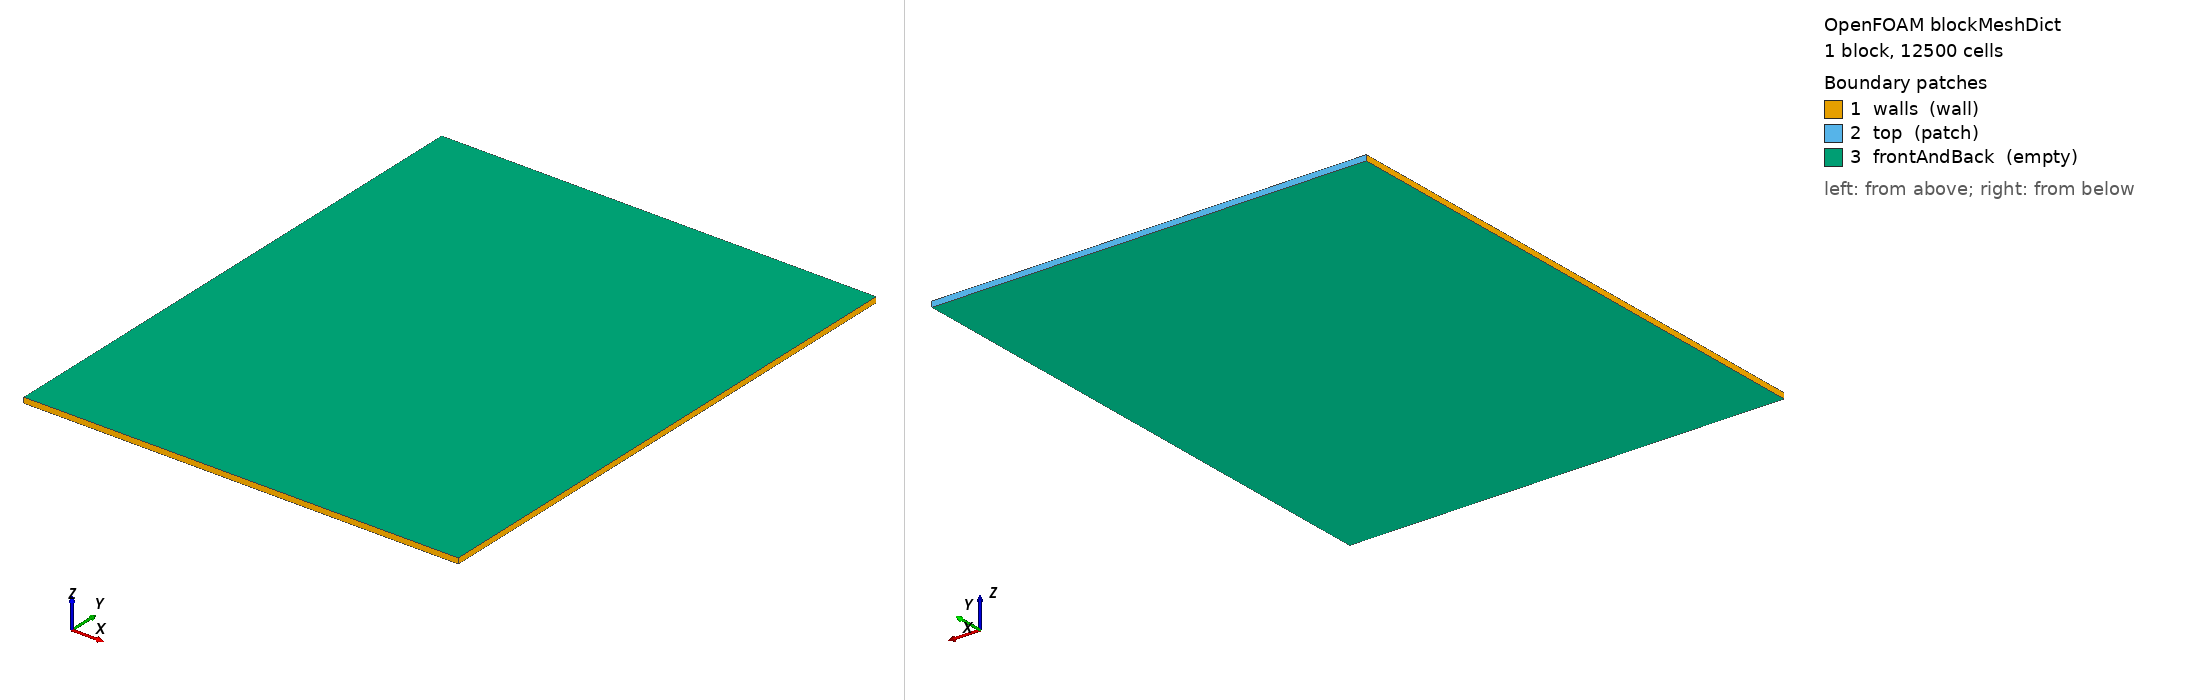

OpenFOAM case: the mesh blockMesh builds from blockMeshDict, 1 block(s), 12500 cells. Boundary patches (legend numbers): 1 walls (wall), 2 top (patch), 3 frontAndBack (empty). Left view from above one corner, right view from below the opposite corner. Boundary conditions: 3 field file(s) under 0/; 3 of 3 drawn patches have an entry in a shipped field file.

=== system/blockMeshDict ===
FoamFile { version 2.0; format ascii; class dictionary; object blockMeshDict; }
scale 0.07; // domain shrunk uniformly by 0.07 so bubble/oil/particle stay proportionally sized
// x-extent widened from 0.030 to 0.080 (pre-scale) -> actual Lx grows from 2.1mm to 5.6mm,
// i.e. 8x the 0.7mm bubble diameter (a common rule of thumb for keeping side-wall
// confinement effects small). The original 2.1mm-wide domain (only 3x the bubble
// diameter) let the bubble drift sideways into a wall within ~30ms of the run and
// stall there for most of the simulation instead of rising freely. Cell count in x is
// scaled up proportionally (150->400) to keep the same 14um cell size (dx=dy still).
//
// COARSE DIAGNOSTIC VARIANT: cell counts reduced 4x in both x and y (400->100,
// 500->125), giving dx=dy=56um instead of 14um (same physical domain size,
// unchanged geometry/setFieldsDict). This is NOT the final thesis-quality
// resolution -- the 0.7mm bubble is now only ~12.5 cells across (vs ~50 before)
// and the smallest oil droplet only ~5 cells across, too coarse for accurate
// interface curvature or quantitative results. The point is purely diagnostic
// speed: the explicit-surface-tension capillary time-step limit scales as
// dx^1.5, so 4x coarser cells relax that limit by ~8x, and 16x fewer cells
// also means ~16x less work per timestep -- together this should let the
// solver reach far more simulated time per hour of compute, so you can
// quickly confirm whether the bubble/oil/particles move as expected before
// committing days of runtime to the fine (14um) mesh for final results.
vertices
(
    (0.000  0.000  0.000)
    (0.080  0.000  0.000)
    (0.080  0.100  0.000)
    (0.000  0.100  0.000)
    (0.000  0.000  0.001)
    (0.080  0.000  0.001)
    (0.080  0.100  0.001)
    (0.000  0.100  0.001)
);
blocks ( hex (0 1 2 3 4 5 6 7) (100 125 1) simpleGrading (1 1 1) );
edges ();
boundary
(
    walls       { type wall;  faces ( (0 1 5 4) (0 3 7 4) (1 2 6 5) ); }
    top         { type patch; faces ( (3 2 6 7) ); }
    frontAndBack{ type empty; faces ( (0 1 2 3) (4 5 6 7) ); }
);


=== 0/U ===
FoamFile { version 2.0; format ascii; class volVectorField; location "0"; object U; }
dimensions      [0 1 -1 0 0 0 0];
internalField   uniform (0 0 0);
boundaryField
{
    walls        { type noSlip; }
    top          { type pressureInletOutletVelocity; value uniform (0 0 0); }
    frontAndBack { type empty; }
}


Also in the case, not shown: constant/polyMesh/faces (numeric list); constant/polyMesh/neighbour (numeric list).
